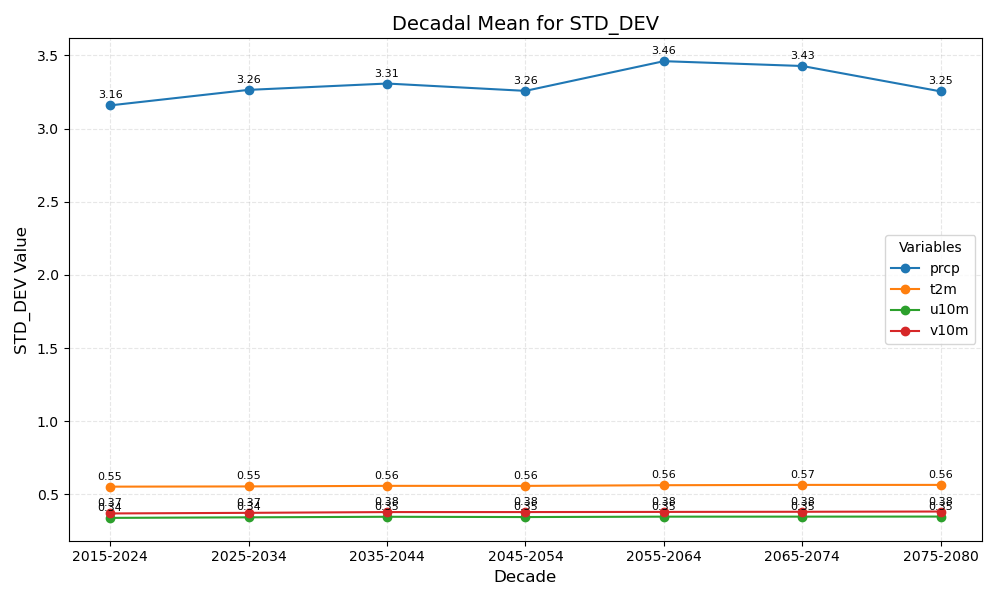

Data behind this chart, as committed beside it:
year_bin	prcp	t2m	u10m	v10m
2015-2024	3.16	0.55	0.34	0.37
2025-2034	3.26	0.55	0.34	0.37
2035-2044	3.31	0.56	0.35	0.38
2045-2054	3.26	0.56	0.35	0.38
2055-2064	3.46	0.56	0.35	0.38
2065-2074	3.43	0.57	0.35	0.38
2075-2080	3.25	0.56	0.35	0.38
